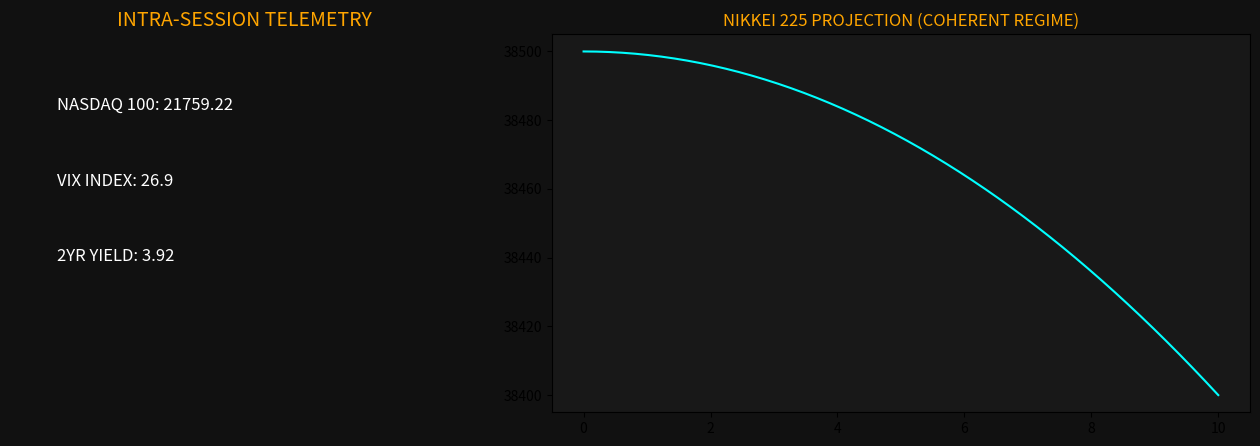

This figure's Python source:
import matplotlib.pyplot as plt
import matplotlib.gridspec as gridspec
import numpy as np
import os

def generate_dashboard():
    os.makedirs('docs/images', exist_ok=True)
    fig = plt.figure(figsize=(16, 9), dpi=100, facecolor='#111111')
    gs = gridspec.GridSpec(2, 3, figure=fig, height_ratios=[1.5, 1], width_ratios=[1.5, 1, 1])

    # Panel 1: Macro Metrics
    ax1 = fig.add_subplot(gs[0, 0], facecolor='#181818')
    data = [("NASDAQ 100", 21759.22, -0.85), ("VIX INDEX", 26.90, 2.87), ("2YR YIELD", 3.92, 0.07)]
    ax1.set_title("INTRA-SESSION TELEMETRY", color='orange', fontsize=14)
    for i, (label, val, pct) in enumerate(data):
        ax1.text(0.1, 0.8 - i*0.2, f"{label}: {val}", color='white', fontsize=12, transform=ax1.transAxes)
    ax1.axis('off')

    # Panel 2: Trend Projection
    ax2 = fig.add_subplot(gs[0, 1:], facecolor='#181818')
    ax2.plot(np.linspace(0, 10, 50), 38500 - (np.linspace(0, 10, 50)**2), color='cyan')
    ax2.set_title("NIKKEI 225 PROJECTION (COHERENT REGIME)", color='orange')

    output_path = 'docs/images/EOD_Market_Dashboard.png'
    plt.savefig(output_path, facecolor=fig.get_facecolor())
    print(f"Successfully generated: {output_path}")

if __name__ == "__main__":
    generate_dashboard()
